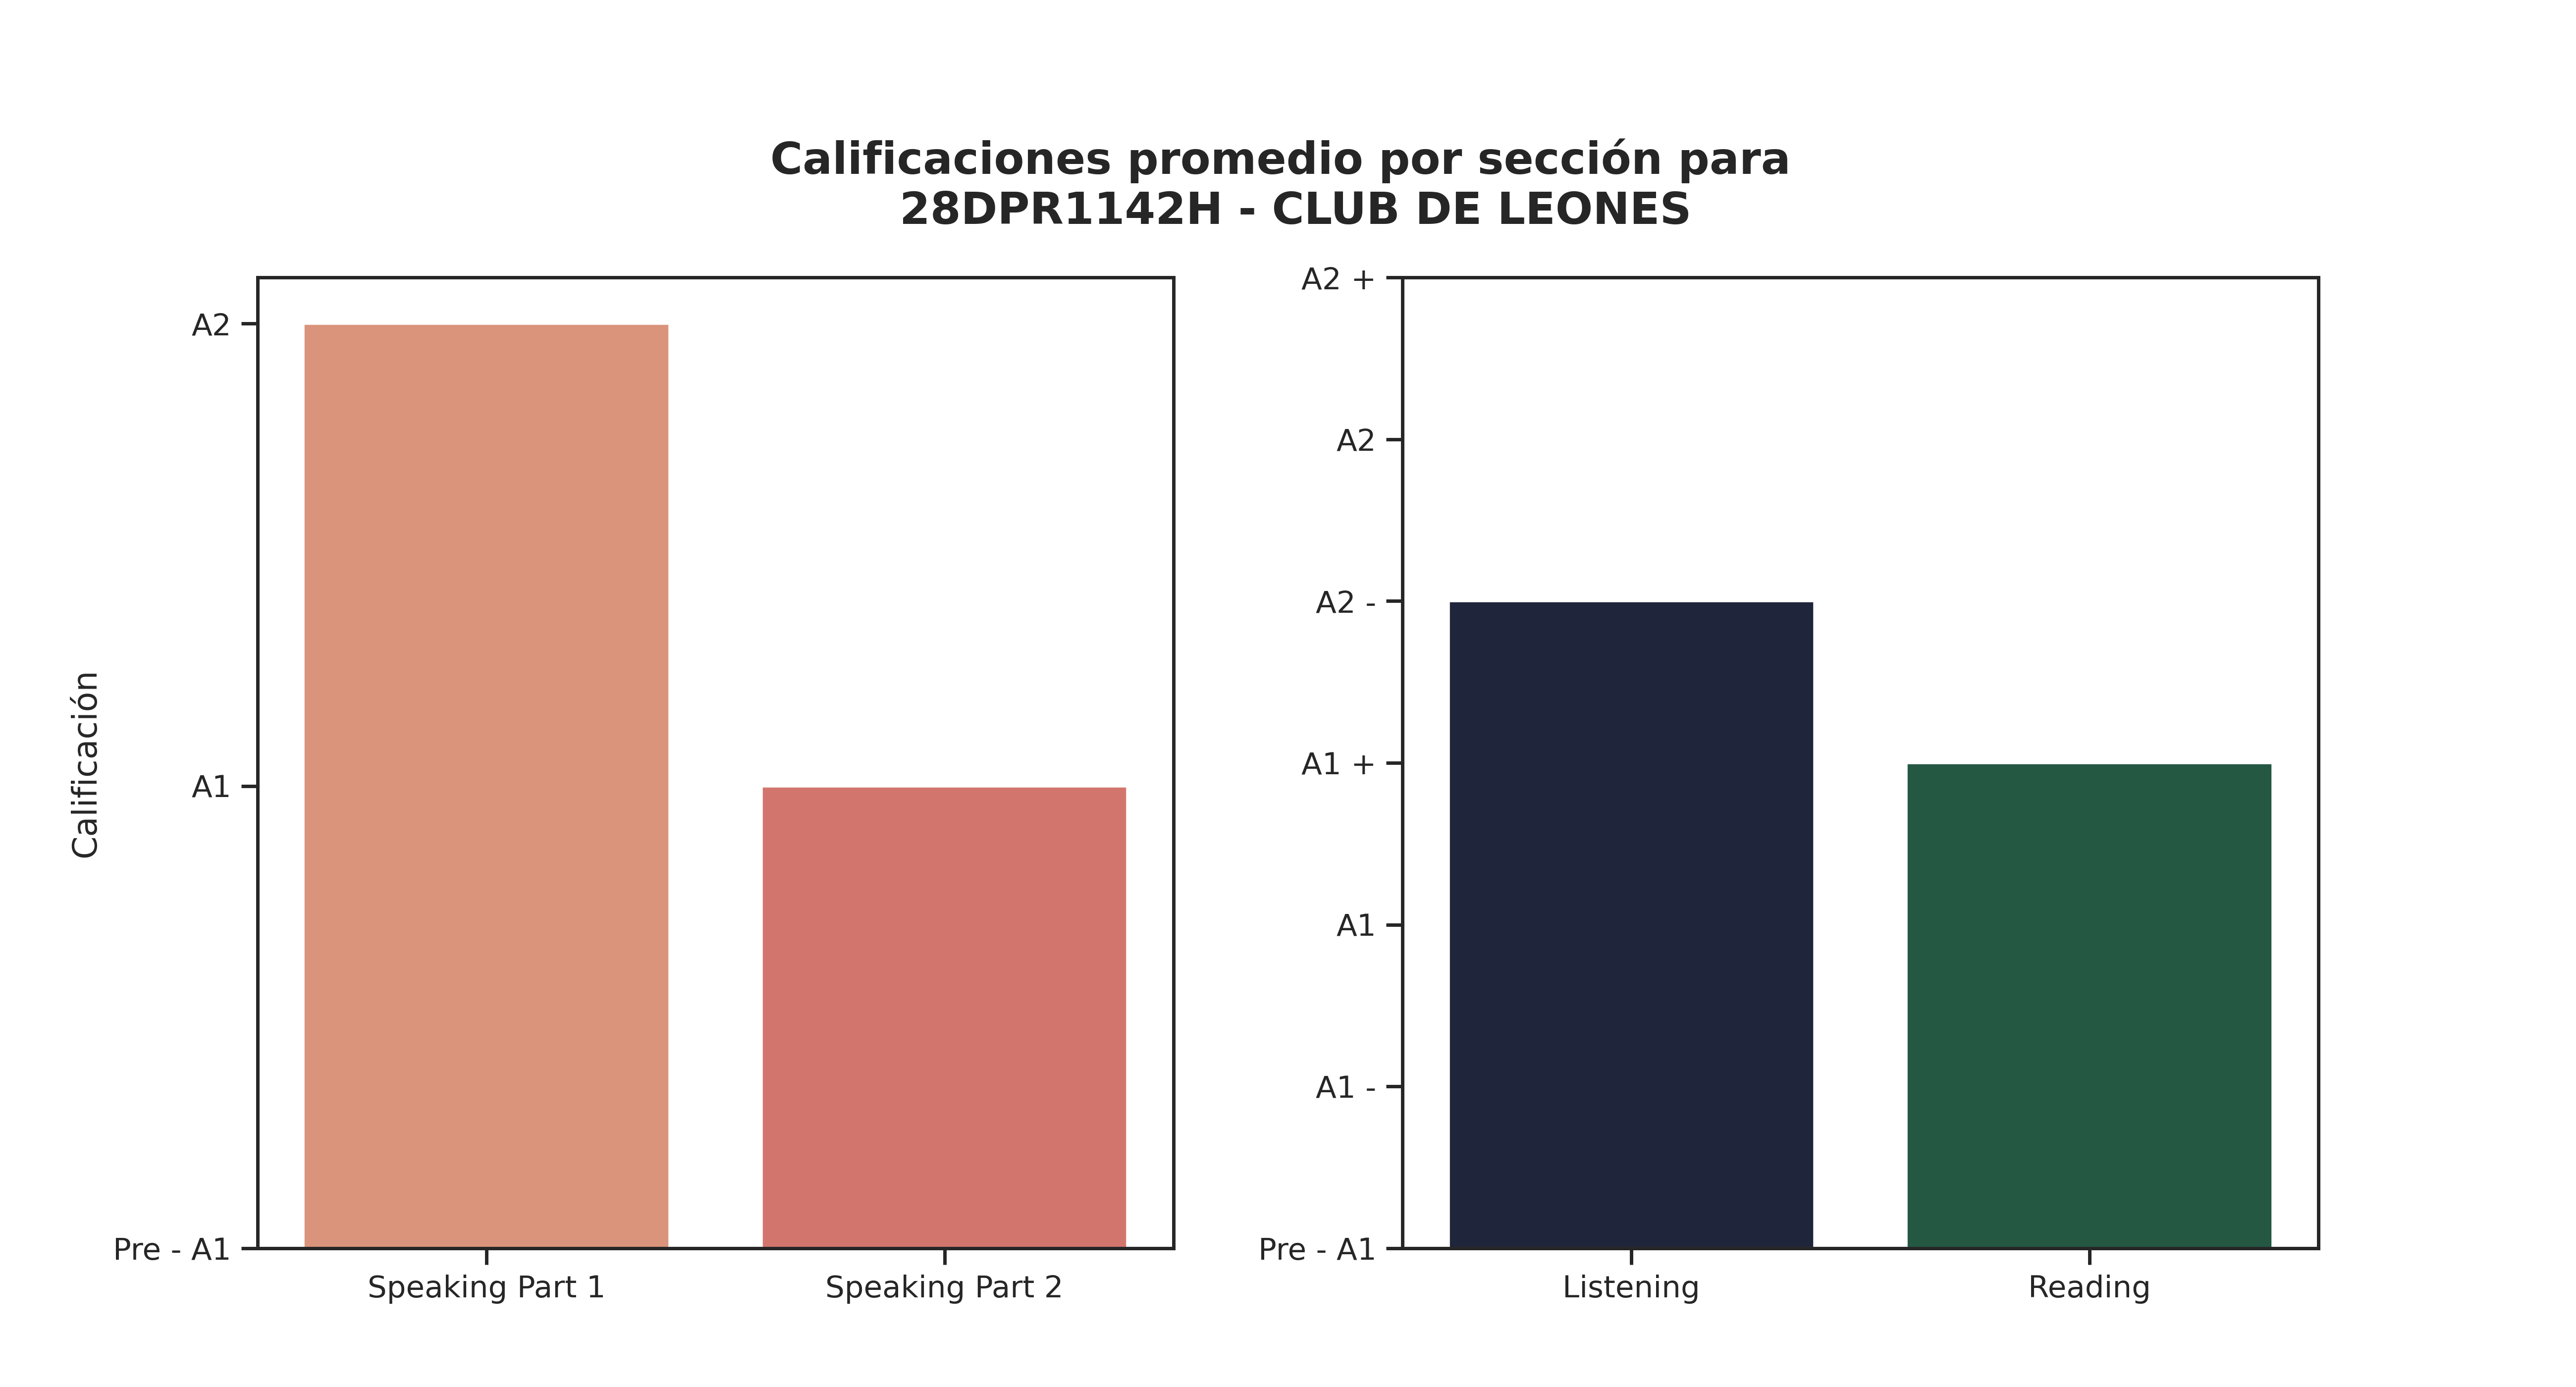

The data file committed next to this chart (first rows):
Sección, Promedio de aciertos correctos, Calificación, Número de estudiantes con esa calificaci…, Promedio de aciertos asignada por reviso…
Speaking Part 1, 5, A2, 36, 5
Speaking Part 2, 5, A1, 45, 4
Listening, 17, A2 -, 15, 19
Reading, 30, A1 +, 26, 28
